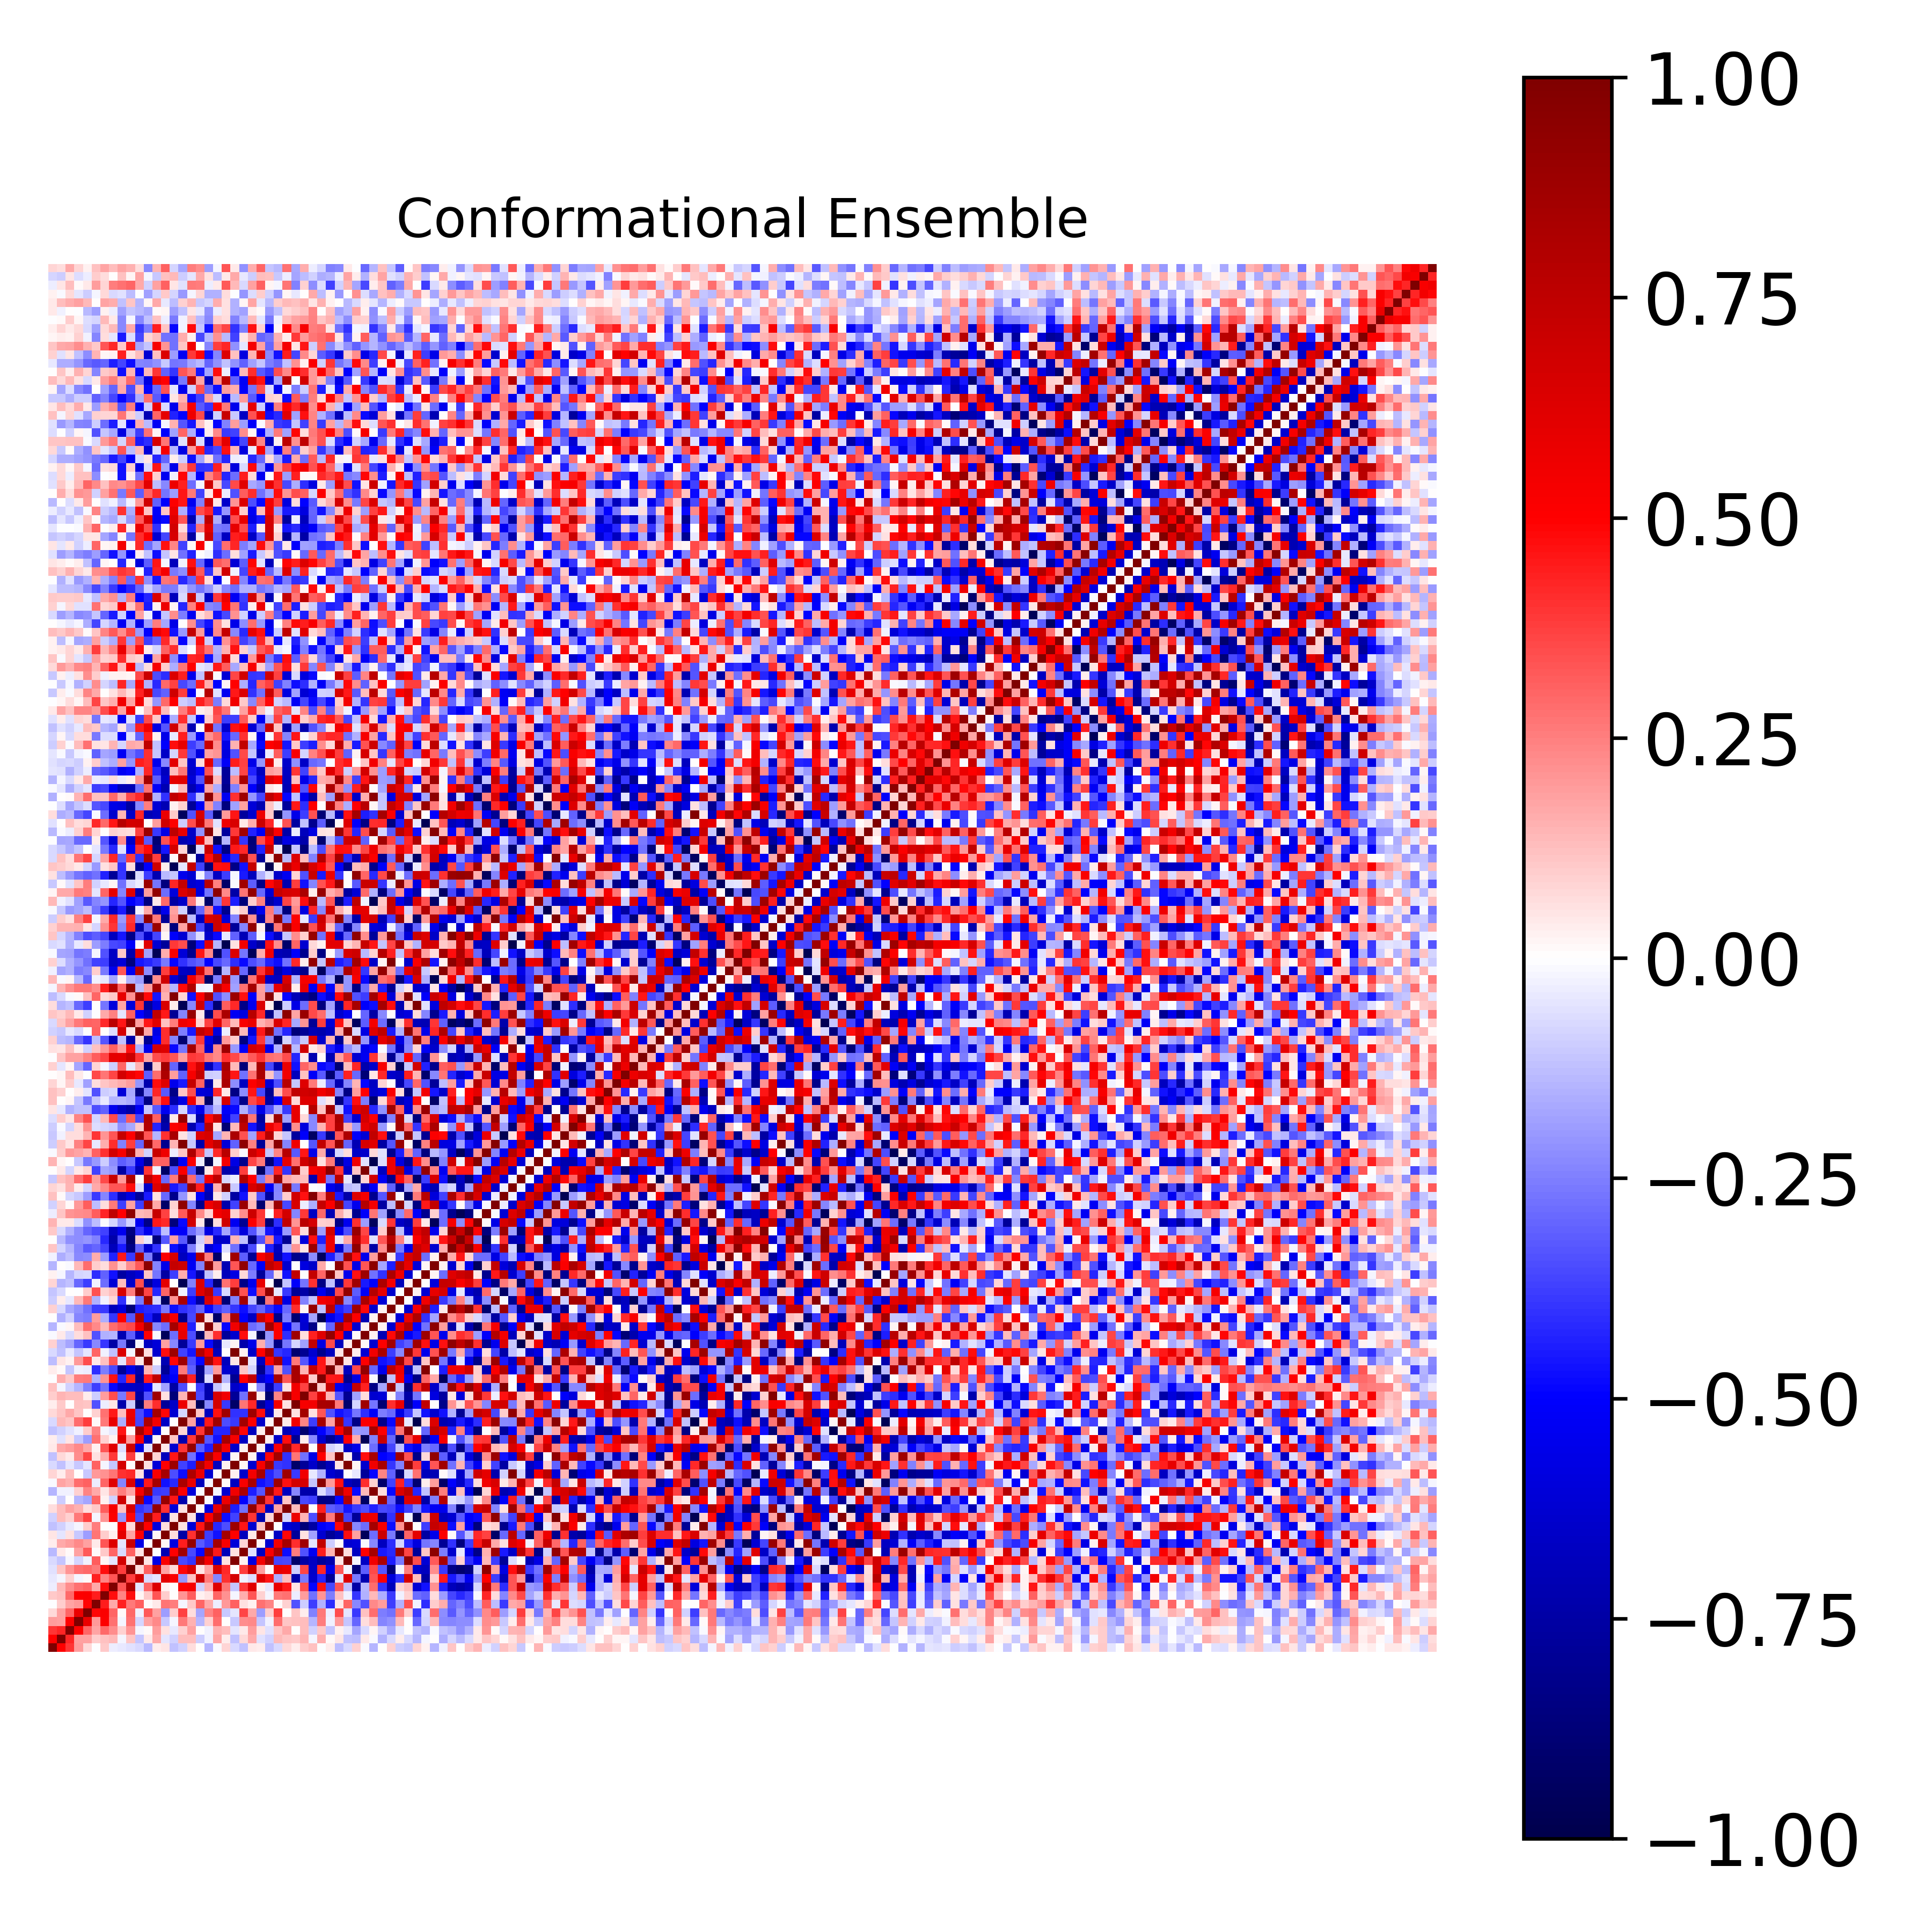

Data behind this chart, as committed beside it:
1.000000000000000000e+00, 4.931895591556560987e-01, 3.954239463498352425e-01, 1.892694263027058232e-01, 7.766941892081076493e-02, -2.275874681752648471e-03, 1.028319727674570500e-01, -3.557442193564468169e-02, -4.128975860079852483e-02, -5.670722284442952787e-02, -7.153614039670544433e-02, -1.361227428587569732e-01, 3.338061902757765570e-02, 5.117481099346900264e-02, -1.241157575128858104e-01, -8.786056894818940199e-02, 6.789943834149897439e-02, 3.101207340848681233e-03, -1.454881247304597169e-01, -1.521896791461276217e-02, 7.820920542547560306e-02, -7.747553639645771151e-02, -1.211592984336185286e-01, 4.438049043583138648e-02
4.931895591556560987e-01, 1.000000000000000000e+00, 4.278260626028887459e-01, 1.829977218319058796e-01, 1.854977584869355878e-01, 9.423092933785154335e-02, 1.208516449468386850e-01, 1.349950783153377742e-01, -2.327270809751031538e-02, 1.146082483147025100e-01, -1.129799751072850106e-01, 4.240560046237466796e-02, 1.690313695985552478e-01, -4.901402872355557772e-02, -9.176909650907551230e-02, 1.252988966361213152e-01, 1.322635349320529230e-01, -1.004584380335366012e-01, -2.834747231394457029e-02, 1.750595049753521648e-01, 3.837240881912745705e-02, -1.200409686053926783e-01, 7.289302385951416940e-02, 1.648213659688233801e-01
3.954239463498352425e-01, 4.278260626028887459e-01, 1.000000000000000000e+00, 4.924557311701687201e-01, 2.970661134923164304e-01, 1.731987596655940320e-01, 2.949937252688154543e-01, 2.255798553628779457e-01, 9.078032677088744562e-02, 2.063470898803563824e-01, -2.317336056244071948e-02, 1.421458438559132682e-02, 1.915099897757613079e-01, 5.495741024141172909e-02, -4.532839914485904675e-02, 8.646962794488345649e-02, 1.865369289686950316e-01, 2.440893796877689672e-03, -2.483682141894788878e-02, 1.553397281939549734e-01, 1.320017201308001931e-01, -4.719525297509782891e-02, 4.260612015508022377e-02, 1.911117940214089317e-01
1.892694263027058232e-01, 1.829977218319058796e-01, 4.924557311701687201e-01, 1.000000000000000000e+00, 5.735989283820496221e-01, 1.998070356358093713e-01, 5.075930239578669845e-01, 2.780303729649326594e-01, -2.042559271248751279e-02, 2.756805417533102487e-01, -8.413768345866197429e-02, 1.874631761301537025e-01, 2.319044689386047797e-01, -1.063621661711230265e-01, -2.142755161595941843e-02, 2.652919048574573502e-01, 1.530987006452203536e-01, -1.427876625474998329e-01, 8.643667674041398408e-02, 2.854815175988442144e-01, 4.397146529702406284e-03, -1.084932438125363330e-01, 2.202292200104764841e-01, 2.271860280904663965e-01
7.766941892081076493e-02, 1.854977584869355878e-01, 2.970661134923164304e-01, 5.735989283820496221e-01, 1.000000000000000000e+00, 4.866182353261804816e-01, 5.137939547995621359e-01, 2.996588692327478154e-01, 1.120900742710992208e-02, 2.944503600536770849e-01, -2.508824029588174395e-02, 3.229164287011039858e-01, 1.857197852004272010e-01, -1.915070328545464551e-01, 9.535646371214206996e-02, 3.673003126417890840e-01, 6.327864401237048853e-02, -1.770295153942332556e-01, 2.402509359498875563e-01, 3.058702496442307628e-01, -1.091493245955516972e-01, -4.747030879067397346e-02, 3.639577011018332864e-01, 1.672703849945919585e-01
-2.275874681752648471e-03, 9.423092933785154335e-02, 1.731987596655940320e-01, 1.998070356358093713e-01, 4.866182353261804816e-01, 1.000000000000000000e+00, 4.417590539843958553e-01, 1.656053404096156645e-01, 4.358292095194201132e-01, 2.592330465081246760e-01, 3.162356579667898182e-01, 1.406634432437846305e-02, 3.966510564006400091e-02, 2.656803433100606848e-01, 2.571616215056156118e-01, -2.170550563033854866e-02, 1.023137810486092480e-01, 3.039674734434362202e-01, 1.645706354066127086e-01, -3.665162128690441223e-02, 1.979749552638503385e-01, 3.077308132965337339e-01, 6.069385273891386712e-02, 2.525573718572397125e-02
1.028319727674570500e-01, 1.208516449468386850e-01, 2.949937252688154543e-01, 5.075930239578669845e-01, 5.137939547995621359e-01, 4.417590539843958553e-01, 1.000000000000000000e+00, 4.729437425070455725e-01, 2.396289184406643624e-01, 4.712630498431331638e-01, 1.859238315877801556e-02, 1.036814083750521726e-01, 3.330584685632541619e-01, 9.508497399314863596e-02, 4.541687462240991124e-03, 2.089975779880751394e-01, 3.134157208391052940e-01, 2.369966730566592725e-02, 5.115349442850879863e-02, 2.975583605236833962e-01, 2.112071642766857327e-01, -1.812826416059085469e-02, 1.594987405599074815e-01, 3.325897973467952795e-01
-3.557442193564468169e-02, 1.349950783153377742e-01, 2.255798553628779457e-01, 2.780303729649326594e-01, 2.996588692327478154e-01, 1.656053404096156645e-01, 4.729437425070455725e-01, 1.000000000000000000e+00, 3.300113110416966200e-01, 8.154080984973564039e-01, -4.850046964045012787e-02, 3.025165151436456923e-01, 6.292773942862249781e-01, 2.571904953101507990e-02, -3.055627448651470571e-03, 5.046921918864477608e-01, 5.289681685903848685e-01, -9.238222758413894287e-02, 1.502213168645096519e-01, 6.240642357010979246e-01, 2.702608569416520279e-01, -1.094443220502068770e-01, 3.882829617355915142e-01, 6.149342780279349885e-01
-4.128975860079852483e-02, -2.327270809751031538e-02, 9.078032677088744562e-02, -2.042559271248751279e-02, 1.120900742710992208e-02, 4.358292095194201132e-01, 2.396289184406643624e-01, 3.300113110416966200e-01, 1.000000000000000000e+00, 3.818255316708485947e-01, 6.707832487731998361e-01, -7.236688210683132894e-02, -5.223385623215492934e-02, 5.948266012814030779e-01, 5.079383119293846560e-01, -2.046472691317081372e-01, 1.198140253625088192e-01, 6.854393094631376915e-01, 2.556924488777068682e-01, -2.375531828560221714e-01, 3.985703769513590511e-01, 6.567683133272187446e-01, -2.809548499891675877e-02, -6.478879424582238700e-02
-5.670722284442952787e-02, 1.146082483147025100e-01, 2.063470898803563824e-01, 2.756805417533102487e-01, 2.944503600536770849e-01, 2.592330465081246760e-01, 4.712630498431331638e-01, 8.154080984973564039e-01, 3.818255316708485947e-01, 1.000000000000000000e+00, 6.529302766540169556e-02, 3.047601966257882933e-01, 7.104678116464098192e-01, 1.774069280953896599e-01, 7.152791403055444586e-02, 4.884742163847455299e-01, 6.424941980652194573e-01, 5.255061214601854797e-02, 1.777451995463328605e-01, 6.393406154237999406e-01, 4.210153511383590841e-01, 1.722308773254014507e-03, 3.822042420130031259e-01, 6.867246002064203436e-01
-7.153614039670544433e-02, -1.129799751072850106e-01, -2.317336056244071948e-02, -8.413768345866197429e-02, -2.508824029588174395e-02, 3.162356579667898182e-01, 1.859238315877801556e-02, -4.850046964045012787e-02, 6.707832487731998361e-01, 6.529302766540169556e-02, 1.000000000000000000e+00, 5.060780050237115302e-02, -5.673815448269777795e-01, 5.138341174672036438e-01, 8.705030944131595394e-01, -3.529074288539990056e-01, -3.926558106063927633e-01, 8.079992775275682826e-01, 5.429348628986526704e-01, -6.396483022922433426e-01, 6.154820031066075836e-02, 9.800563289863489791e-01, 2.795223967373834661e-02, -5.831101783930320304e-01
-1.361227428587569732e-01, 4.240560046237466796e-02, 1.421458438559132682e-02, 1.874631761301537025e-01, 3.229164287011039858e-01, 1.406634432437846305e-02, 1.036814083750521726e-01, 3.025165151436456923e-01, -7.236688210683132894e-02, 3.047601966257882933e-01, 5.060780050237115302e-02, 1.000000000000000000e+00, -4.240527244739179455e-03, -7.047503295671071477e-01, 4.975018086101775094e-01, 8.626929359411520393e-01, -3.593276686285346022e-01, -4.794217963845129327e-01, 8.454182883506758950e-01, 4.484316057698732316e-01, -6.899776110725229783e-01, 5.718976441799305394e-02, 9.763462865843320904e-01, -5.739608153545300295e-02
3.338061902757765570e-02, 1.690313695985552478e-01, 1.915099897757613079e-01, 2.319044689386047797e-01, 1.857197852004272010e-01, 3.966510564006400091e-02, 3.330584685632541619e-01, 6.292773942862249781e-01, -5.223385623215492934e-02, 7.104678116464098192e-01, -5.673815448269777795e-01, -4.240527244739179455e-03, 1.000000000000000000e+00, 2.259657203873895182e-02, -5.921718475213186839e-01, 4.375622743385299551e-01, 9.102991879679617204e-01, -3.221000310040419423e-01, -3.839975115524464910e-01, 8.510130860991035329e-01, 5.168861137993554511e-01, -6.083754990502533433e-01, 7.839973133583452714e-02, 9.855051727851965593e-01
5.117481099346900264e-02, -4.901402872355557772e-02, 5.495741024141172909e-02, -1.063621661711230265e-01, -1.915070328545464551e-01, 2.656803433100606848e-01, 9.508497399314863596e-02, 2.571904953101507990e-02, 5.948266012814030779e-01, 1.774069280953896599e-01, 5.138341174672036438e-01, -7.047503295671071477e-01, 2.259657203873895182e-02, 1.000000000000000000e+00, 6.821806549395167951e-02, -7.435520450285669769e-01, 4.011550180400119126e-01, 9.035781146168274658e-01, -3.757452703957014362e-01, -4.629656702126537238e-01, 8.480121285738673187e-01, 4.931489380878772977e-01, -6.870768507866502617e-01, 4.295637888803106180e-02
-1.241157575128858104e-01, -9.176909650907551230e-02, -4.532839914485904675e-02, -2.142755161595941843e-02, 9.535646371214206996e-02, 2.571616215056156118e-01, 4.541687462240991124e-03, -3.055627448651470571e-03, 5.079383119293846560e-01, 7.152791403055444586e-02, 8.705030944131595394e-01, 4.975018086101775094e-01, -5.921718475213186839e-01, 6.821806549395167951e-02, 1.000000000000000000e+00, 5.620349335087319875e-02, -6.089406419112438629e-01, 4.554460846754472825e-01, 8.700806501782344382e-01, -4.203969150393850884e-01, -3.490542230790716904e-01, 8.813940880756140350e-01, 4.594137649706948601e-01, -6.313955587237388700e-01
-8.786056894818940199e-02, 1.252988966361213152e-01, 8.646962794488345649e-02, 2.652919048574573502e-01, 3.673003126417890840e-01, -2.170550563033854866e-02, 2.089975779880751394e-01, 5.046921918864477608e-01, -2.046472691317081372e-01, 4.884742163847455299e-01, -3.529074288539990056e-01, 8.626929359411520393e-01, 4.375622743385299551e-01, -7.435520450285669769e-01, 5.620349335087319875e-02, 1.000000000000000000e+00, 5.476334927217067772e-02, -7.213146098254139549e-01, 5.129501388469254186e-01, 8.216664388202332692e-01, -4.725046496971096466e-01, -3.685160545707051871e-01, 8.984680113458448636e-01, 3.952951843550870925e-01
6.789943834149897439e-02, 1.322635349320529230e-01, 1.865369289686950316e-01, 1.530987006452203536e-01, 6.327864401237048853e-02, 1.023137810486092480e-01, 3.134157208391052940e-01, 5.289681685903848685e-01, 1.198140253625088192e-01, 6.424941980652194573e-01, -3.926558106063927633e-01, -3.593276686285346022e-01, 9.102991879679617204e-01, 4.011550180400119126e-01, -6.089406419112438629e-01, 5.476334927217067772e-02, 1.000000000000000000e+00, 2.307625708310921675e-02, -5.977133342784189951e-01, 5.781587487002060044e-01, 8.126275652500342117e-01, -4.390079806667109841e-01, -2.782060420346771923e-01, 9.209834210173420965e-01
3.101207340848681233e-03, -1.004584380335366012e-01, 2.440893796877689672e-03, -1.427876625474998329e-01, -1.770295153942332556e-01, 3.039674734434362202e-01, 2.369966730566592725e-02, -9.238222758413894287e-02, 6.854393094631376915e-01, 5.255061214601854797e-02, 8.079992775275682826e-01, -4.794217963845129327e-01, -3.221000310040419423e-01, 9.035781146168274658e-01, 4.554460846754472825e-01, -7.213146098254139549e-01, 2.307625708310921675e-02, 1.000000000000000000e+00, -1.539740657972066100e-02, -6.841834358405499694e-01, 5.669292556935120464e-01, 8.048830128789674632e-01, -4.932403748599888393e-01, -3.167853771130083040e-01
-1.454881247304597169e-01, -2.834747231394457029e-02, -2.483682141894788878e-02, 8.643667674041398408e-02, 2.402509359498875563e-01, 1.645706354066127086e-01, 5.115349442850879863e-02, 1.502213168645096519e-01, 2.556924488777068682e-01, 1.777451995463328605e-01, 5.429348628986526704e-01, 8.454182883506758950e-01, -3.839975115524464910e-01, -3.757452703957014362e-01, 8.700806501782344382e-01, 5.129501388469254186e-01, -5.977133342784189951e-01, -1.539740657972066100e-02, 1.000000000000000000e+00, -1.623367356484239563e-02, -6.290564853906772669e-01, 5.529564593935221151e-01, 8.236264480671098287e-01, -4.383247653155797341e-01
-1.521896791461276217e-02, 1.750595049753521648e-01, 1.553397281939549734e-01, 2.854815175988442144e-01, 3.058702496442307628e-01, -3.665162128690441223e-02, 2.975583605236833962e-01, 6.240642357010979246e-01, -2.375531828560221714e-01, 6.393406154237999406e-01, -6.396483022922433426e-01, 4.484316057698732316e-01, 8.510130860991035329e-01, -4.629656702126537238e-01, -4.203969150393850884e-01, 8.216664388202332692e-01, 5.781587487002060044e-01, -6.841834358405499694e-01, -1.623367356484239563e-02, 1.000000000000000000e+00, 1.460713742771969914e-02, -6.780643432538021598e-01, 5.206129884795211993e-01, 8.335188193458356043e-01
7.820920542547560306e-02, 3.837240881912745705e-02, 1.320017201308001931e-01, 4.397146529702406284e-03, -1.091493245955516972e-01, 1.979749552638503385e-01, 2.112071642766857327e-01, 2.702608569416520279e-01, 3.985703769513590511e-01, 4.210153511383590841e-01, 6.154820031066075836e-02, -6.899776110725229783e-01, 5.168861137993554511e-01, 8.480121285738673187e-01, -3.490542230790716904e-01, -4.725046496971096466e-01, 8.126275652500342117e-01, 5.669292556935120464e-01, -6.290564853906772669e-01, 1.460713742771969914e-02, 1.000000000000000000e+00, 2.482068603958926742e-02, -6.416566173031187370e-01, 5.417625011193608620e-01
-7.747553639645771151e-02, -1.200409686053926783e-01, -4.719525297509782891e-02, -1.084932438125363330e-01, -4.747030879067397346e-02, 3.077308132965337339e-01, -1.812826416059085469e-02, -1.094443220502068770e-01, 6.567683133272187446e-01, 1.722308773254014507e-03, 9.800563289863489791e-01, 5.718976441799305394e-02, -6.083754990502533433e-01, 4.931489380878772977e-01, 8.813940880756140350e-01, -3.685160545707051871e-01, -4.390079806667109841e-01, 8.048830128789674632e-01, 5.529564593935221151e-01, -6.780643432538021598e-01, 2.482068603958926742e-02, 1.000000000000000000e+00, 2.064249546805704480e-02, -6.365066315313316903e-01
-1.211592984336185286e-01, 7.289302385951416940e-02, 4.260612015508022377e-02, 2.202292200104764841e-01, 3.639577011018332864e-01, 6.069385273891386712e-02, 1.594987405599074815e-01, 3.882829617355915142e-01, -2.809548499891675877e-02, 3.822042420130031259e-01, 2.795223967373834661e-02, 9.763462865843320904e-01, 7.839973133583452714e-02, -6.870768507866502617e-01, 4.594137649706948601e-01, 8.984680113458448636e-01, -2.782060420346771923e-01, -4.932403748599888393e-01, 8.236264480671098287e-01, 5.206129884795211993e-01, -6.416566173031187370e-01, 2.064249546805704480e-02, 1.000000000000000000e+00, 2.520141087878811567e-02
4.438049043583138648e-02, 1.648213659688233801e-01, 1.911117940214089317e-01, 2.271860280904663965e-01, 1.672703849945919585e-01, 2.525573718572397125e-02, 3.325897973467952795e-01, 6.149342780279349885e-01, -6.478879424582238700e-02, 6.867246002064203436e-01, -5.831101783930320304e-01, -5.739608153545300295e-02, 9.855051727851965593e-01, 4.295637888803106180e-02, -6.313955587237388700e-01, 3.952951843550870925e-01, 9.209834210173420965e-01, -3.167853771130083040e-01, -4.383247653155797341e-01, 8.335188193458356043e-01, 5.417625011193608620e-01, -6.365066315313316903e-01, 2.520141087878811567e-02, 1.000000000000000000e+00
3.777394682660108194e-02, -5.768340515001103147e-02, 4.947839221387294317e-02, -1.123397517028510151e-01, -1.909630922496471928e-01, 2.756678105257605593e-01, 8.982874613297482658e-02, 2.847584554334486873e-02, 6.124986831119458852e-01, 1.928784794953238846e-01, 5.391286287851372316e-01, -6.672416339992518486e-01, 1.580866638618152673e-02, 9.889474963168148891e-01, 1.100895302216534782e-01, -7.223579277111683572e-01, 3.866783222858637403e-01, 9.136404730029054067e-01, -3.340740288275386161e-01, -4.636386561615245538e-01, 8.370636184126881707e-01, 5.262386082205217086e-01, -6.602211385300184032e-01, 2.874904675152073832e-02
-1.248865065155137927e-01, -9.034202210576347536e-02, -6.065814032328385036e-02, -2.772858118426917151e-02, 9.802684357118526814e-02, 2.365614256886886813e-01, -1.939584225437042397e-02, -4.165210988467483305e-02, 4.606797117927461938e-01, 1.432089604491447454e-02, 8.359469030043272797e-01, 5.221106668669360795e-01, -6.283204294217404895e-01, 4.926304491433024972e-04, 9.868858073095952976e-01, 7.845928035274317425e-02, -6.655363985273503591e-01, 3.981978587384992219e-01, 8.860292482975140604e-01, -4.254960100616371199e-01, -4.245720236399762038e-01, 8.569901938413652109e-01, 4.859931304512901673e-01, -6.752650939971306387e-01
-7.736088154474170253e-02, 1.404566824146767090e-01, 1.130363925692759175e-01, 2.881293831483398571e-01, 3.801617114616125948e-01, 9.016169864463144390e-03, 2.602709126621736702e-01, 5.814844276215365149e-01, -1.584953215254872316e-01, 5.863374607924690673e-01, -3.614258087645081385e-01, 8.052141391056564235e-01, 5.408159992648753356e-01, -6.566371463798311714e-01, 6.826964662584336825e-03, 9.812762093956867160e-01, 1.820480132805823159e-01, -6.781252486148375835e-01, 4.470220476102741425e-01, 8.739397258321918160e-01, -3.502357414755465359e-01, -3.896180699495252475e-01, 8.587652244234977861e-01, 5.047167584008108721e-01
7.796869193533607911e-02, 1.118169019988902169e-01, 1.698857054526413946e-01, 1.160438668126168443e-01, 7.355788696538852894e-03, 8.797585288640430434e-02, 2.800859723465095041e-01, 4.496719853191417648e-01, 1.269500343103169004e-01, 5.654403630783868540e-01, -3.555837922216987246e-01, -4.743003656015714053e-01, 8.445528975849126985e-01, 4.911424473057502960e-01, -6.243047518020272690e-01, -8.044177258371047745e-02, 9.809800118213702902e-01, 1.104168318158391948e-01, -6.724929298955232282e-01, 4.660607057790522312e-01, 8.688412561267780942e-01, -4.017706838099668887e-01, -4.044119310026934033e-01, 8.684899331091202601e-01
3.378085965063846313e-02, 1.042383893166507480e-01, 5.468702998884520002e-03, 1.199234956662135199e-01, 1.127993356164111172e-01, -3.386719736691387039e-01, -3.431949827185337004e-02, 5.000331721828144699e-02, -7.281251116941256374e-01, -9.521756629290467622e-02, -9.145996089531316375e-01, 2.556312328180498916e-01, 4.070565015487606075e-01, -7.783502986830268533e-01, -6.550455363728572289e-01, 5.693103191527255635e-01, 1.261589743220531412e-01, -9.572966809408590683e-01, -2.337533397247823219e-01, 6.659764723347390003e-01, -3.904980760227891312e-01, -9.170952159626181155e-01, 2.725457596147851103e-01, 4.183002336060991921e-01
9.376280698496036736e-02, 1.411073784166714806e-01, 1.309422707211610193e-01, 1.291041259156959220e-01, 3.283527128303673215e-02, -1.013666759468119100e-01, 1.895311528215628816e-01, 3.505333083004235073e-01, -2.591282828419486650e-01, 3.667142704238844919e-01, -7.496363347362946516e-01, -3.411849637306205718e-01, 8.706647169211785275e-01, 6.043203571635568511e-02, -8.727637393053672143e-01, 1.421261887682183922e-01, 8.708337299304004242e-01, -3.519292750839447814e-01, -7.304096903073550306e-01, 6.609177724057535563e-01, 5.535263905757251690e-01, -7.866704276033635868e-01, -2.748041236576014290e-01, 8.983460986956114391e-01
1.188256597219221472e-01, -1.837861096709409586e-02, -9.274517711664802266e-02, -1.444234743444164637e-01, -2.498029254290916046e-01, -3.753176532325379067e-01, -2.766487014509205200e-01, -4.868909331510393179e-01, -6.377899397717156083e-01, -6.536338786600701667e-01, -6.648583293663935523e-01, -5.372966853135908716e-01, -4.902285698878718762e-02, -1.862938069307187305e-01, -7.561901044737078248e-01, -3.453788120132744166e-01, 2.559257756897172220e-03, -3.801485491187270860e-01, -7.283029532862953515e-01, -1.094320625445726058e-01, -4.637432348021193473e-02, -6.424154409297327950e-01, -5.634954657365779385e-01, 7.761370974541198465e-04
-4.821887992364282290e-03, 1.599595630684275405e-01, 1.084382274565219156e-01, 2.508723443645193285e-01, 2.643741168482635073e-01, -1.511114723810470239e-01, 2.031860862832537973e-01, 4.680255646604633557e-01, -4.271720725493575177e-01, 4.260287812420319176e-01, -7.768605267467821873e-01, 4.388634869878783595e-01, 7.408461723946121458e-01, -6.297440992975492646e-01, -5.141861797670959078e-01, 8.098373707706524316e-01, 4.364719758633692770e-01, -8.414050307854959998e-01, -6.639765941102683533e-02, 9.529999309026161436e-01, -1.555160789651214570e-01, -8.034432470689899519e-01, 4.957501755175720004e-01, 7.318730180541589414e-01
3.635068546134410938e-02, 1.502642182484626755e-02, -1.106603529590362567e-01, -3.094765485541422015e-02, -3.266304292108849344e-02, -4.114981266566908324e-01, -2.531877311899871086e-01, -3.518780436040165882e-01, -7.864224619008675088e-01, -5.591433099529427020e-01, -7.246144339063220752e-01, 1.432786934066152262e-01, -1.010510510724167282e-01, -7.874273759560506125e-01, -4.796663709624668370e-01, 2.646649948602503577e-01, -3.202197883976747317e-01, -8.267390139594642529e-01, -1.722268821203467581e-01, 1.986279230434506993e-01, -6.319618529126128648e-01, -6.942127366992368875e-01, 1.141979672402663737e-01, -8.383306937770682032e-02
-1.299465409024106455e-01, 5.094049655252398667e-02, 2.622817551925914203e-02, 1.980806851118261103e-01, 3.453073492728089833e-01, 4.575362994313846021e-02, 1.244094147452801252e-01, 3.306674285163938021e-01, -4.970703256902658101e-02, 3.240653868163985152e-01, 5.122157923318898520e-02, 9.806008349715771288e-01, 1.134179191523392721e-02, -7.032586683166149877e-01, 4.883548379278784268e-01, 8.717567648491916232e-01, -3.447008850624405096e-01, -4.867875947813749549e-01, 8.429343206483042028e-01, 4.650105356731905060e-01, -6.856443874810590478e-01, 4.797406921135718288e-02, 9.845866948456372114e-01, -4.188764683235463027e-02
-7.284217320083147262e-02, -1.236475203360967445e-01, -4.682407831868707487e-02, -1.111453927961765786e-01, -4.896612375764953368e-02, 2.987781988037708225e-01, -2.691235704478554466e-02, -1.224193385500071951e-01, 6.355102900210817252e-01, -2.098342450337113696e-02, 9.777566516370512772e-01, 6.312785551378408133e-02, -6.262127244096997725e-01, 4.753079990950683231e-01, 8.822292807355155420e-01, -3.678260776904638818e-01, -4.606140093549629388e-01, 7.912184902198740044e-01, 5.569140020003943148e-01, -6.846623893067985689e-01, 2.831587064876192952e-03, 9.889132663835537018e-01, 2.574079038343228890e-02, -6.508423097228097642e-01
8.843394912913302153e-02, -1.274014754118456827e-01, -1.757307123828341644e-01, -2.983645084606474929e-01, -3.848740505025530223e-01, -2.287540703200348358e-01, -3.926217762431681302e-01, -7.476449345476704478e-01, -2.579527371061442476e-01, -8.732716321834367301e-01, -2.111459487788353712e-02, -6.650370165864126770e-01, -6.025727463805302664e-01, 1.848569090146052196e-01, -2.287804756066756373e-01, -7.823437704996168973e-01, -3.844407953701420855e-01, 2.015326340199787847e-01, -4.804639710936087771e-01, -7.403685952319235541e-01, -4.134587840018483923e-02, 2.120666312684673857e-02, -7.280832546972385577e-01, -5.576727770476496149e-01
-1.134823109560286793e-02, 4.660935762188470749e-02, -7.106400102713407441e-02, 6.929864684905130690e-02, 1.201955441922009787e-01, -3.430598316195879738e-01, -1.497552440701115650e-01, -1.424850105744221718e-01, -7.159086609015514746e-01, -3.201061187183463774e-01, -6.596526258962304157e-01, 4.923758814686003404e-01, -1.494505918964783749e-02, -9.549407263548626013e-01, -2.817546946823260567e-01, 5.898139619025893898e-01, -3.466196698441893487e-01, -9.329740108790828268e-01, 1.360145785544395192e-01, 4.091371293182406443e-01, -7.758605618595616482e-01, -6.371434189644064050e-01, 4.744230151797447226e-01, -1.924303298111781912e-02
-1.468245005756031174e-01, -8.521209164895893889e-03, 2.061805646277031084e-02, 1.292419566582863610e-01, 2.817044047478023394e-01, 2.276535292599919380e-01, 1.349034113329409257e-01, 2.854103591378220894e-01, 3.329423392257033210e-01, 3.525871872064538781e-01, 5.514190277648546301e-01, 8.424064726106722523e-01, -2.302128566710638369e-01, -2.885548468986731674e-01, 8.492809159284671061e-01, 5.549207156732977042e-01, -4.338760287168129115e-01, 3.129882522452521326e-02, 9.730033130561741572e-01, 8.815228932618494884e-02, -4.890678652063097376e-01, 5.491184846930580177e-01, 8.350535110068404432e-01, -2.886084530377666657e-01
1.713837533574111066e-03, -1.528889872195212385e-01, -8.881279403778012671e-02, -2.345121053640716602e-01, -2.533546214800404539e-01, 1.891008375770379946e-01, -1.574571113714800241e-01, -3.938504283091313063e-01, 5.058600330782588861e-01, -3.321001663764380774e-01, 8.131849921869140907e-01, -4.503034485370350226e-01, -6.753650805474865626e-01, 7.021624914760812297e-01, 5.266653407261286945e-01, -8.055734590967198461e-01, -3.560015947251146118e-01, 8.977191009847224068e-01, 6.376832939148598112e-02, -9.202829593576653533e-01, 2.403663931132002662e-01, 8.330129120987971314e-01, -4.982134984180994763e-01, -6.673266740753617254e-01
8.846877202412610497e-02, -7.302239547518275808e-02, -1.673075631743246583e-01, -2.138178195945247273e-01, -2.803989688391649304e-01, -3.750337455357855010e-01, -3.882298767156653341e-01, -6.800684211828965653e-01, -5.985385303243684341e-01, -8.706624706708987471e-01, -4.389860440425638055e-01, -4.202089511180413517e-01, -4.102812470703139924e-01, -2.655473697112827880e-01, -4.693450276980670743e-01, -4.049018038764198302e-01, -3.681038676673359933e-01, -3.043212689101291168e-01, -4.797462071825813745e-01, -3.702055672766811911e-01, -3.080596691256461406e-01, -3.964920623368078934e-01, -4.743859178468564641e-01, -3.670141738536789044e-01
-9.572118151565388311e-02, 3.841021198261433678e-02, -4.032664707323214276e-02, 1.365747977003452795e-01, 2.598413587205539721e-01, -1.492713499383450937e-01, -2.974211213286456074e-02, 8.117215311199937888e-02, -4.000519183177529969e-01, -1.958682203117149967e-02, -2.628995033682911542e-01, 8.775895236579390746e-01, -8.153567765949293333e-02, -9.415760850693787321e-01, 2.126710881063217928e-01, 8.213568552363096353e-01, -4.723724372331686294e-01, -7.639754950364644470e-01, 6.358562838012243867e-01, 4.356872784836518520e-01, -8.768613618390503905e-01, -2.481050225524732145e-01, 8.626533948966692567e-01, -1.177741388164416092e-01
-1.101118059288139911e-01, -7.295704126565651093e-02, 4.608457297780923015e-03, -1.722279940107383821e-03, 9.633456166873935467e-02, 3.426820283912965226e-01, 9.176320563660569918e-02, 1.255954307121670277e-01, 6.530858197955028421e-01, 2.504533255856574159e-01, 9.284143726154293619e-01, 3.612104071633875368e-01, -4.282858864661697740e-01, 3.045650055475653262e-01, 9.498817099434305744e-01, -2.633287800306985740e-02, -3.767128832076889200e-01, 6.242699844592746183e-01, 7.572235007290355480e-01, -3.878227625262093969e-01, -7.681277909426686978e-02, 9.259586077460653097e-01, 3.422539882284941215e-01, -4.700629051384230817e-01
7.833104212442654202e-02, -1.434868051363884789e-01, -1.248418066362389639e-01, -2.960022780359957695e-01, -3.815033545094612677e-01, -2.887449443066717955e-02, -2.857819592547820586e-01, -6.159016024283839874e-01, 1.254262332178732453e-01, -6.435244729418888587e-01, 3.497110928351983006e-01, -7.827345141879101797e-01, -5.915136797378467426e-01, 5.994237279909373495e-01, 1.685303464889901940e-03, -9.691145771338691706e-01, -2.467548056430381442e-01, 6.372237852850800577e-01, -4.235802179689441838e-01, -8.907082639846526373e-01, 2.782273032117333900e-01, 3.771036966304464055e-01, -8.345041973003124447e-01, -5.516849265074541542e-01
2.872101771571826390e-02, -1.937195224837442997e-02, -1.428048177482678371e-01, -8.042020689392052890e-02, -7.794081505236238883e-02, -4.080570086102704996e-01, -3.118270938855987606e-01, -4.645104174413594023e-01, -7.549517049503787769e-01, -6.777581609020461029e-01, -6.100849095496618801e-01, 1.167675406765303348e-01, -2.696550887478202929e-01, -7.534334523404275785e-01, -3.767927382065358599e-01, 1.604205089699844433e-01, -4.605190158837153547e-01, -7.367370054330686369e-01, -1.226175562579459588e-01, 3.437274965393724568e-02, -6.862958928517108870e-01, -5.714330452445526287e-01, 7.293170980699521799e-02, -2.510758884488021314e-01
-1.441838433553935817e-01, 4.360069944655375028e-03, -9.631990166947568613e-03, 1.338384941478770462e-01, 2.881515122803798845e-01, 9.821277623143756519e-02, 6.878078792158602572e-02, 2.140552302306364119e-01, 9.556284332931026804e-02, 2.189013265573379885e-01, 3.260411152687052727e-01, 9.401942706611821077e-01, -2.388313767019545619e-01, -5.616132819271552057e-01, 7.213730234900375127e-01, 6.920035292367698876e-01, -5.286902037062706228e-01, -2.485762592876327726e-01, 9.603594762462935863e-01, 1.914112598166316792e-01, -7.034524129527183200e-01, 3.314513227771106463e-01, 9.245397285811216559e-01, -2.939505764403492205e-01
-2.347291737935036648e-02, -1.623312501247761996e-01, -1.197111019977892127e-01, -2.323495136525186855e-01, -2.188805351793565723e-01, 1.585379544653161277e-01, -1.929871595421006059e-01, -4.301662158438381844e-01, 4.524982127594208148e-01, -3.891666003656994999e-01, 8.386708380043919053e-01, -2.550123366702748418e-01, -7.955367942199816911e-01, 5.144570498235746525e-01, 6.552204694404389906e-01, -6.732507649233735458e-01, -5.471616122817154482e-01, 7.870770045629000844e-01, 2.559517951433765148e-01, -9.167338995412349645e-01, 9.144516448981000051e-03, 8.644507283256654961e-01, -3.133610602592005745e-01, -7.932989454215441105e-01
1.101568912846126180e-01, -8.506431672413679312e-02, -1.445432451751041680e-01, -2.354700502472666934e-01, -3.275502207311367653e-01, -3.046459607083471521e-01, -3.604860229697819940e-01, -6.803872819582507114e-01, -4.524244226326037399e-01, -8.343812117966635800e-01, -3.114675798066406931e-01, -6.367681919350557385e-01, -4.007639503680842652e-01, 1.222993734953924279e-02, -4.741078847058521895e-01, -6.247699335674342658e-01, -2.494658034446657902e-01, -5.872372096418428111e-02, -6.098549782249070850e-01, -5.019207986690261691e-01, -6.435852899007747652e-02, -2.767339035914048728e-01, -6.857003832787768038e-01, -3.496177534715172452e-01
6.691633512370865136e-03, -1.354822872130757305e-01, -2.120482541404215271e-01, -2.256285865067083063e-01, -2.058995782845861877e-01, -2.443122756460826273e-01, -4.156915274009178041e-01, -7.338653466816303927e-01, -3.491740380810615108e-01, -9.020879398669964244e-01, 9.180357545151031362e-02, -4.009760037258971316e-02, -8.585975484315675477e-01, -3.301717530225233843e-01, 1.838468482196899678e-01, -3.270120209334823058e-01, -8.603492906567726806e-01, -9.332924553983304450e-02, 1.277976567910948935e-01, -6.501737112538424901e-01, -6.559496050181898852e-01, 1.445479938854316859e-01, -1.234876656132227885e-01, -8.419679055980906490e-01
1.046683235191280537e-01, -7.333080524953819457e-02, -1.524071180572265927e-01, -2.199108717673458613e-01, -3.011286213032936532e-01, -3.455155206944481860e-01, -3.718246839085875277e-01, -6.791686461103529915e-01, -5.444584814762443159e-01, -8.510694602736650349e-01, -4.065005106828044612e-01, -5.402612557079949918e-01, -3.817898121823972701e-01, -1.323159005052922943e-01, -5.050935245608911828e-01, -5.110600742613701231e-01, -2.863115755629674908e-01, -2.002193364655871222e-01, -5.713023657675008193e-01, -4.159525819976556127e-01, -1.755009287793334871e-01, -3.680410468796127543e-01, -5.896043768887603287e-01, -3.332583156418590931e-01
1.439026233410245492e-01, 3.942216995636434879e-02, 4.419254164990146089e-02, -6.676496959733146941e-02, -2.182590182741205309e-01, -1.276834567090099626e-01, -9.270138595708365264e-03, -7.944256034286499568e-02, -2.010458442318230621e-01, -8.938329909883638291e-02, -5.262231242497027450e-01, -8.329551082164329268e-01, 4.498239492609760193e-01, 4.143348197138912448e-01, -8.602196810507077851e-01, -4.841159210200932650e-01, 6.641435359162549679e-01, 4.060021076591116551e-02, -9.864719706782834052e-01, 6.373741556858449064e-02, 6.856701293742204495e-01, -5.389745244322541318e-01, -8.022107170680659038e-01, 5.010633849261834083e-01
-3.803866521408917623e-02, 1.122417193997853474e-01, 2.038558051620843470e-01, 2.216188757091575867e-01, 2.269805330074167460e-01, 3.168128565132564689e-01, 4.256748065805147085e-01, 7.436592837574084180e-01, 4.969539215267826382e-01, 9.340767459438069631e-01, 1.403754638732551963e-01, 1.488860043608098427e-01, 7.183545506399681146e-01, 3.749600811380063847e-01, 6.748704373896832753e-02, 3.272861843826824213e-01, 7.244293094612717088e-01, 2.309421961328105566e-01, 8.228873301553425723e-02, 5.391062930192102032e-01, 5.941827620257155163e-01, 8.883726866686104950e-02, 2.248093892062370258e-01, 6.915370156424577308e-01
-8.731090254893202063e-02, 8.460741286151567120e-02, 1.311769810947578142e-02, 1.999045661000010687e-01, 3.125225805173731386e-01, -1.284391121159075833e-01, 6.949411150184231500e-02, 2.635719103929261564e-01, -3.793660194879818204e-01, 1.833392662161608677e-01, -3.766706793520723240e-01, 8.825314397617907147e-01, 1.703777566244726038e-01, -9.147149361820744451e-01, 8.851325209661062288e-02, 9.323509155030839102e-01, -2.362079841219755227e-01, -8.195665235661757642e-01, 5.560615366543625315e-01, 6.482975863470822331e-01, -7.318345947471200930e-01, -3.748225534973276263e-01, 8.900686686994306873e-01, 1.331965413163711254e-01
1.182936326767950186e-01, 1.023478639319481270e-02, -8.001281168816594402e-02, -1.024829923021996214e-01, -1.943074644719315625e-01, -3.843844450265304080e-01, -2.399947798896863438e-01, -4.111779613811278322e-01, -6.907651310625881891e-01, -5.825834747727760554e-01, -7.749724449535181359e-01, -4.484910961172853261e-01, 5.772962577659233180e-02, -2.965795478110349603e-01, -8.153972630449042303e-01, -2.039212933378771742e-01, 5.579488766183471338e-02, -5.138405908189598303e-01, -7.127150388061781472e-01, 4.133338579698218190e-02, -8.744359617187071054e-02, -7.536268324036021760e-01, -4.620865813482762374e-01, 1.046815861638712569e-01
7.980198549410218167e-02, 6.142522214876383613e-02, 1.454156652673584960e-01, 3.362874067763563235e-02, -8.185959480250439013e-02, 1.716584438371255295e-01, 2.337941947442015167e-01, 3.305479737582314725e-01, 3.294056111865406034e-01, 4.705429697083008400e-01, -6.819482820950004132e-02, -6.500111182447904090e-01, 6.297146366786282590e-01, 7.617696777537424913e-01, -4.483040252579358342e-01, -3.689327562001268324e-01, 8.855141395988721520e-01, 4.406774855565749327e-01, -6.641270881439755858e-01, 1.517012037139659486e-01, 9.826353012703662460e-01, -1.077607742518841560e-01, -5.889802028949338020e-01, 6.538791116714398610e-01
-1.029109737248596057e-01, 1.221599404449562193e-01, 1.514716980737060570e-01, 2.887072264738198002e-01, 3.825738297745767125e-01, 1.914591591027364204e-01, 3.584591868651840207e-01, 7.157941092645992986e-01, 2.014948388394752488e-01, 8.197849430139924065e-01, 1.067835430454972499e-03, 7.511594534153412939e-01, 5.473437145074473431e-01, -2.946059383278167854e-01, 2.623246775134585040e-01, 8.452608755747517133e-01, 2.898030978146901027e-01, -2.803157486760053385e-01, 5.519485659681723222e-01, 7.462255554092362964e-01, -8.190289886589031954e-02, -3.503264977350076942e-02, 8.059270307161275904e-01, 4.975089992321229948e-01
4.273875555691785885e-03, 3.984455455139414293e-02, -8.242035516661692929e-02, 4.184610680276257960e-02, 8.094244407211782788e-02, -3.674027623793149622e-01, -1.765965336631314664e-01, -1.969410304267417700e-01, -7.508954802431679898e-01, -3.904215667240443777e-01, -6.964140456403348223e-01, 3.980876384696195314e-01, -3.119558305308689147e-02, -9.231121688613507237e-01, -3.509699166590273256e-01, 5.087608064166635469e-01, -3.363655932165480755e-01, -9.216149273774271178e-01, 4.347688516195058472e-02, 3.623948596288525947e-01, -7.417700730783628460e-01, -6.707599944117360602e-01, 3.777091887949146076e-01, -2.953013665225505055e-02
1.463694553012019339e-01, 1.918332316355129269e-02, 1.271214786434747297e-03, -1.056728168240478050e-01, -2.590981866766556840e-01, -2.017317646381556195e-01, -9.684136736350631991e-02, -2.223183580732543962e-01, -3.160439196971520648e-01, -2.744785360523274154e-01, -5.714262271455685660e-01, -8.352436829319488387e-01, 3.098670211994783430e-01, 3.066833978348337819e-01, -8.732407306675658010e-01, -5.194586051173748498e-01, 5.102474492322414124e-01, -3.527211419947525600e-02, -9.869912076031145398e-01, -2.326214401666763104e-02, 5.409147320822280669e-01, -5.725132935537967649e-01, -8.196408803249729536e-01, 3.665447800572623205e-01
-9.023393994159630699e-03, 9.464202374266972306e-02, 2.005737476172854417e-01, 1.754891303407046244e-01, 1.427317877592358397e-01, 3.116608118671437833e-01, 3.999349383236883160e-01, 6.651380424805839464e-01, 5.238502117303762695e-01, 8.648985085251018612e-01, 1.496429894704062735e-01, -8.702401221594524561e-02, 7.089690295942654430e-01, 5.586993658330962065e-01, -3.398560452052139247e-02, 1.104016692679631317e-01, 8.054765714534070087e-01, 3.668030362940267741e-01, -1.118673205098532214e-01, 4.177972810672913040e-01, 7.666354533461771092e-01, 9.577242550522753473e-02, -1.271203352597512735e-02, 6.965922538002423670e-01
-9.482651743549497247e-02, 1.033160482938092206e-01, 5.377661181225648623e-02, 2.436629046026158874e-01, 3.635485740127148979e-01, -4.463880243394362929e-02, 1.583549209418030623e-01, 4.124806311962478378e-01, -2.429350121586560107e-01, 3.773906498809920240e-01, -2.987065086686099269e-01, 9.098838816581060751e-01, 2.904374433455824134e-01, -8.083690040616787753e-01, 1.425734204053993315e-01, 9.775320878341734465e-01, -1.045645941898942360e-01, -7.299356060297492732e-01, 5.955959862069797328e-01, 7.253340262586214227e-01, -6.032771147134607936e-01, -3.081835492775566454e-01, 9.330927516613090056e-01, 2.467155114252635451e-01
-1.024198156567175527e-01, -2.616903302220327521e-02, 6.820614393113989815e-02, 6.653288846180854810e-02, 1.469855934704297207e-01, 3.908372971115092742e-01, 2.075982262438103021e-01, 3.317971707341093590e-01, 7.257594317873020673e-01, 5.046438327313431671e-01, 8.459464285779028092e-01, 3.309897668853128971e-01, -1.428587528781958826e-01, 4.029037902227950441e-01, 8.282657876687619103e-01, 5.666947697468426026e-02, -8.596040379919546448e-02, 6.268981033286106230e-01, 6.567300994320803831e-01, -1.764103946938172240e-01, 1.417531130393283600e-01, 8.264350507433713133e-01, 3.395055982055359411e-01, -1.842364565863315040e-01
-9.496139752986777760e-02, -1.056840318174780309e-02, -7.915512231505004992e-02, 7.023675260704766166e-02, 2.086333855117799285e-01, -6.464112714013028893e-02, -8.272741510807310461e-02, -9.752947927396625472e-02, -2.121413616022386761e-01, -1.713609134377049870e-01, 1.092742668267038669e-01, 7.937805302196860868e-01, -4.225051186614056098e-01, -7.306020095311288598e-01, 5.117738057243402805e-01, 5.532699673828487263e-01, -7.152610417586818814e-01, -4.298892494861640823e-01, 7.706179768763455895e-01, 5.187978579729194545e-02, -8.876509716593006249e-01, 1.331743106216293215e-01, 7.546924801467213006e-01, -4.611276334666312704e-01
... 99 more rows
